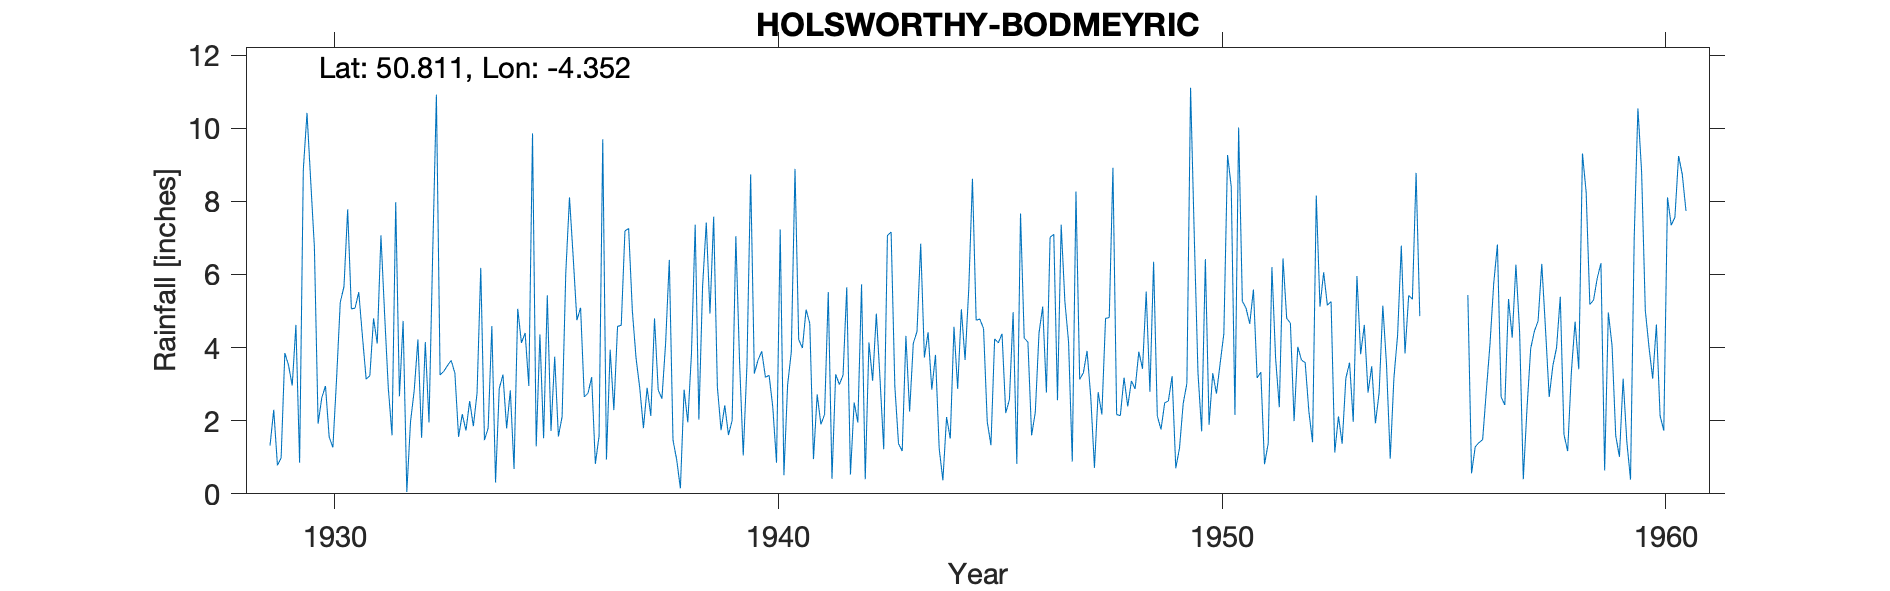

The file beside this chart, header and first rows:
HOLSWORTHY-BODMEYRIC, , , , , , , , , , , , , , , , , , , , , , , 
Grid ref, SS343040, Long, -4.352, Lat, 50.81, Elevation, 476, ft, , , , , , , , , , , , , , , 
Station no, 1666, , , , , , , , , , , , , , , , , , , , , , 
, 1920, 1921, 1922, 1923, 1924, 1925, 1926, 1927, 1928, 1929, 1930, 1931, 1932, 1933, 1934, 1935, 1936, 1937, 1938, 1939, 1940, 1941, 1942
January, , , , , , , , , , 1.32, 6.75, 5.52, 4.73, 3.51, 4.59, 1.3, 5.09, 7.19, 6.4, 7.58, 3.66, 3.99, 5.65
February, , , , , , , , , , 2.3, 1.92, 4.3, 0.05, 3.65, 0.31, 4.36, 2.65, 7.26, 1.47, 2.93, 3.9, 5.04, 0.53
March, , , , , , , , , , 0.78, 2.63, 3.14, 1.97, 3.3, 2.88, 1.52, 2.75, 5.01, 0.93, 1.74, 3.19, 4.66, 2.5
April, , , , , , , , , , 0.98, 2.95, 3.23, 2.83, 1.56, 3.26, 5.43, 3.19, 3.72, 0.15, 2.42, 3.24, 0.95, 1.95
May, , , , , , , , , , 3.85, 1.55, 4.8, 4.22, 2.18, 1.79, 1.72, 0.82, 2.9, 2.85, 1.61, 2.36, 2.72, 5.73
June, , , , , , , , , , 3.52, 1.27, 4.11, 1.53, 1.73, 2.83, 3.75, 1.58, 1.8, 1.96, 2.01, 0.85, 1.9, 0.4
July, , , , , , , , , , 2.96, 3.15, 7.07, 4.15, 2.54, 0.68, 1.57, 9.7, 2.9, 3.85, 7.05, 7.23, 2.17, 4.14
August, , , , , , , , , , 4.62, 5.24, 4.9, 1.95, 1.85, 5.06, 2.11, 0.94, 2.13, 7.36, 3.62, 0.51, 5.52, 3.09
September, , , , , , , , , , 0.85, 5.67, 2.88, 6.59, 2.76, 4.13, 6.05, 3.94, 4.8, 2.03, 1.05, 2.98, 0.41, 4.93
October, , , , , , , , , , 8.87, 7.78, 1.6, 10.92, 6.18, 4.4, 8.11, 2.29, 2.84, 5.67, 3.52, 3.88, 3.27, 3.14
November, , , , , , , , , , 10.42, 5.06, 7.98, 3.25, 1.47, 2.95, 6.48, 4.58, 2.6, 7.42, 8.74, 8.89, 2.99, 1.22
December, , , , , , , , , , 8.56, 5.08, 2.67, 3.35, 1.8, 9.86, 4.75, 4.61, 4.12, 4.93, 3.29, 4.22, 3.25, 7.07
Total, , , , , , , , , , 49.03, 49.05, 52.2, 45.54, 32.53, 42.74, 47.15, 42.14, 47.27, 45.02, 45.56, 44.91, 36.87, 40.35
1932 Dec 1 gauge moved 15ft W, , , , , , , , , , , , , , , , , , , , , , , 
1941 Gauge moved 36yds on 23/5/41, , , , , , , , , , , , , , , , , , , , , , , 
1956 Note says “Not willing to record”, , , , , , , , , , , , , , , , , , , , , , , 
1957 Record for 1956 received with lette…, , , , , , , , , , , , , , , , , , , , , , , 
1957 Gauge moved W, , , , , , , , , , , , , , , , , , , , , , , 
